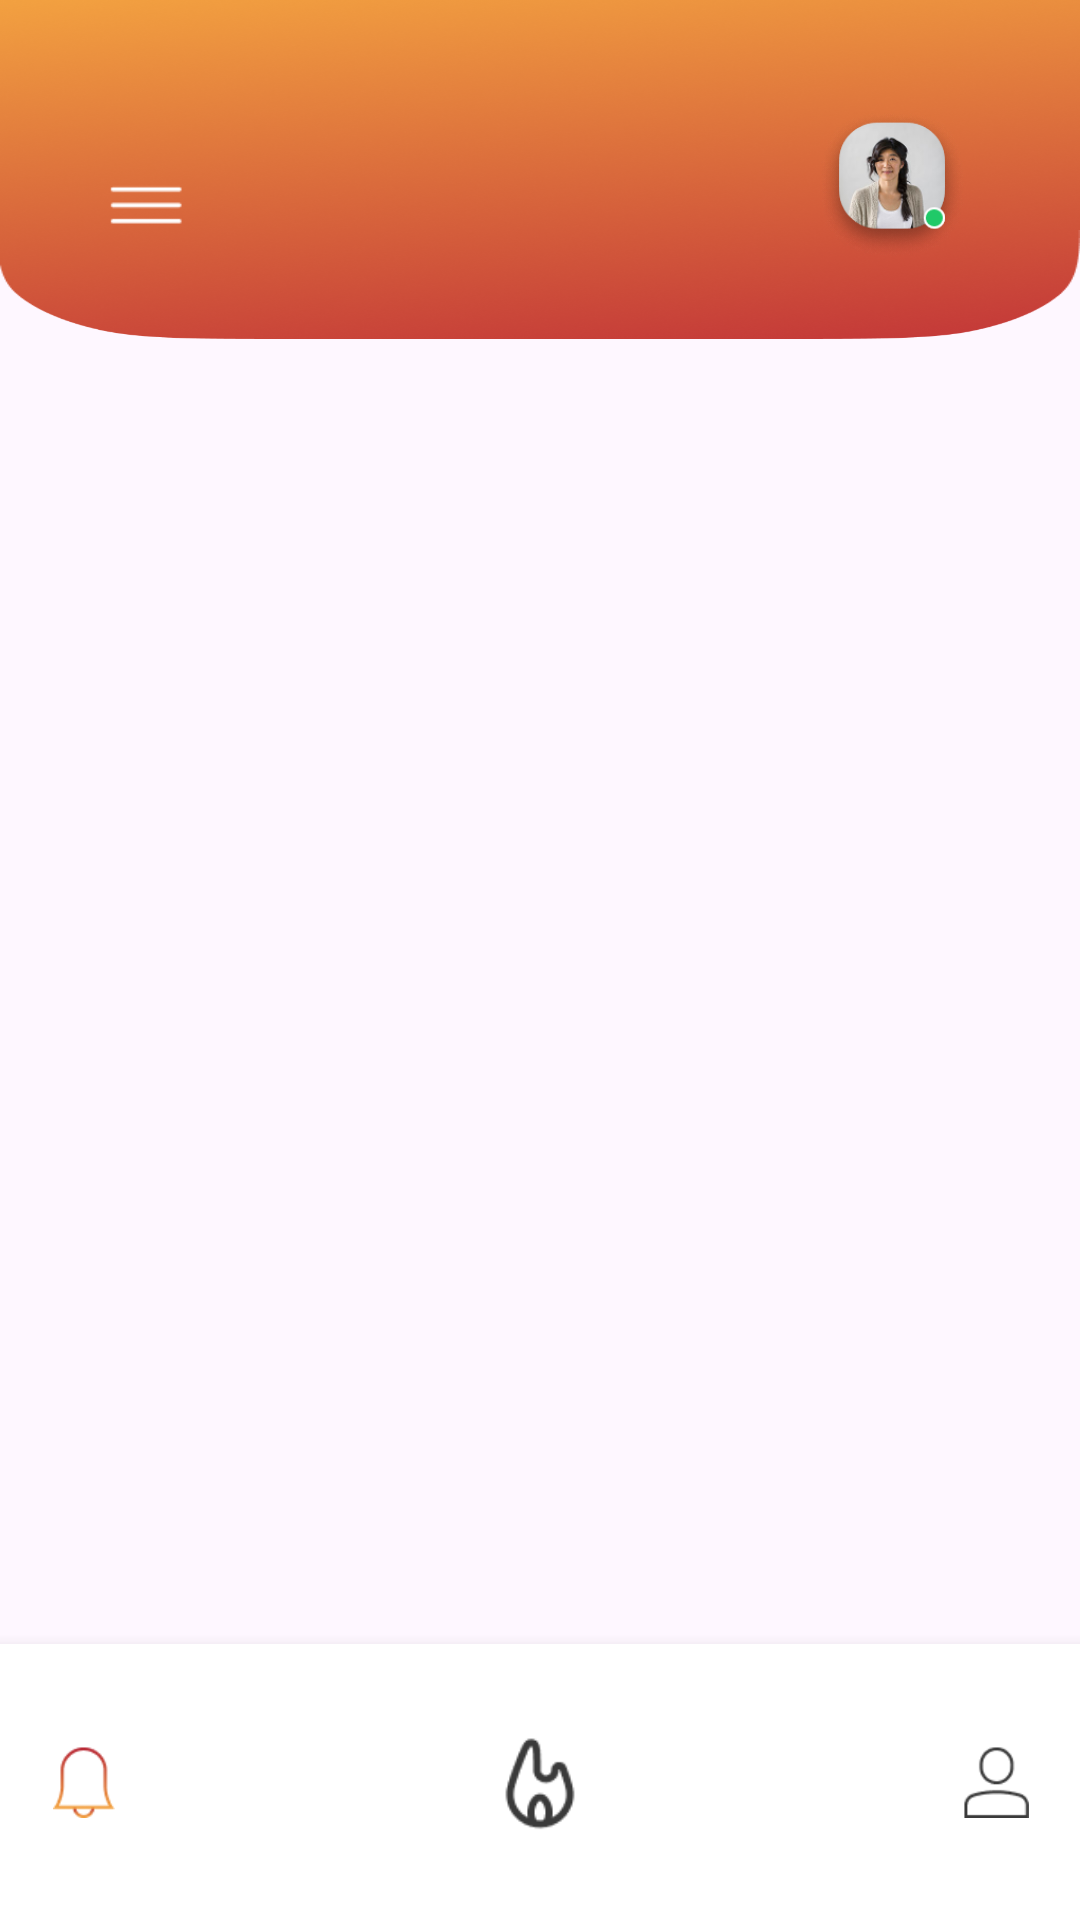

Reconstruct the res/layout file that produces this screen, plus the resources it refers to.
<!-- AndroidManifest.xml: application theme Theme.ChamaSegura -->
<!-- res/layout/activity_notificacoes_user_land.xml -->
<RelativeLayout xmlns:android="http://schemas.android.com/apk/res/android"
    xmlns:tools="http://schemas.android.com/tools"
    android:id="@+id/notificacoes"
    android:layout_width="match_parent"
    android:layout_height="match_parent">

    
    <RelativeLayout
        android:id="@+id/header"
        android:layout_width="match_parent"
        android:layout_height="113dp"
        android:background="@drawable/tab"
        android:padding="16dp">

        
        <ImageView
            android:id="@+id/menu_icon"
            android:layout_width="25dp"
            android:layout_height="25dp"
            android:layout_alignParentStart="true"
            android:layout_marginStart="20dp"
            android:layout_marginTop="40dp"
            android:src="@drawable/menu" />

        
        <ImageView
            android:id="@+id/profile_picture"
            android:layout_width="50dp"
            android:layout_height="50dp"
            android:layout_alignParentEnd="true"
            android:layout_marginTop="20dp"
            android:layout_marginEnd="22dp"
            android:layout_marginBottom="8dp"
            android:background="@drawable/profile"
            android:clipToOutline="true"
            android:scaleType="centerCrop"
            android:src="@drawable/profile" />
    </RelativeLayout>

    
    <ScrollView
        android:id="@+id/scroll_view"
        android:layout_width="match_parent"
        android:layout_height="0dp"
        android:layout_above="@+id/bottom_navigation"
        android:layout_below="@+id/header"
        android:padding="16dp"
        android:layout_marginBottom="8dp">
        
    </ScrollView>

    
    <RelativeLayout
        android:id="@+id/bottom_navigation"
        android:layout_width="match_parent"
        android:layout_height="92dp"
        android:layout_alignParentBottom="true"
        android:background="@color/white"
        android:elevation="8dp"
        android:paddingTop="8dp"
        android:paddingBottom="8dp">

        
        <ImageView
            android:id="@+id/notification_icon"
            android:layout_width="24dp"
            android:layout_height="24dp"
            android:layout_alignParentStart="true"
            android:layout_centerVertical="true"
            android:layout_marginStart="16dp"
            android:src="@drawable/ic_notification1" />

        
        <ImageView
            android:id="@+id/fire_icon"
            android:layout_width="48dp"
            android:layout_height="48dp"
            android:layout_centerInParent="true"
            android:src="@drawable/ic_fire1" />

        
        <ImageView
            android:id="@+id/profile_icon"
            android:layout_width="24dp"
            android:layout_height="24dp"
            android:layout_alignParentEnd="true"
            android:layout_centerVertical="true"
            android:layout_marginEnd="16dp"
            android:src="@drawable/ic_profile" />
    </RelativeLayout>

</RelativeLayout>
<!-- resources referenced by this layout -->
<resources>
  <color name="white">#FFFFFFFF</color>
  <!-- drawable ic_fire1: png bitmap (drawable, 1280 bytes) -->
  <!-- drawable ic_notification1: png bitmap (drawable, 1690 bytes) -->
  <!-- drawable ic_profile: png bitmap (drawable, 831 bytes) -->
  <!-- drawable menu: png bitmap (drawable, 244 bytes) -->
  <!-- drawable profile: png bitmap (drawable, 27165 bytes) -->
  <!-- drawable tab: png bitmap (drawable, 413077 bytes) -->
  <style name="Theme.ChamaSegura" parent="Base.Theme.ChamaSegura" />
  <style name="Base.Theme.ChamaSegura" parent="Theme.Material3.DayNight.NoActionBar">
          
          
      </style>
</resources>
